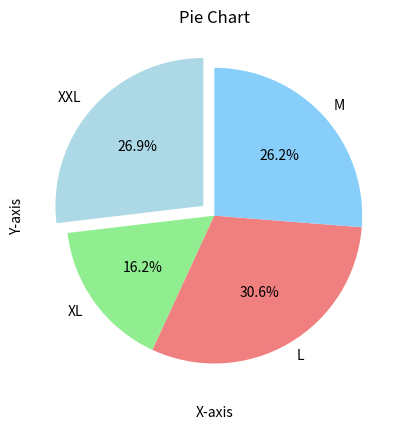

Source code (Python):
import matplotlib.pyplot as plt

import numpy as np

sizes = [215, 130, 245, 210]
labels = ['XXL', 'XL', 'L', 'M ']
plt.pie(sizes, labels=labels, startangle=90, autopct='%1.1f%%', explode=(0.1, 0, 0, 0), colors=['lightblue', 'lightgreen', 'lightcoral', 'lightskyblue'])
plt.title("Pie Chart")
plt.ylabel("Y-axis")
plt.xlabel("X-axis")
plt.show()
